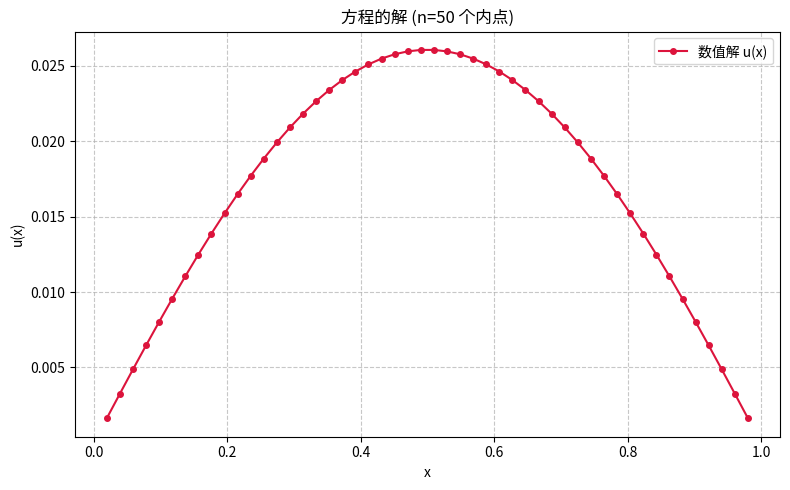

The matplotlib source for this figure:
"""
任务3.1.2：在区间 ([0,1]) 上取 (n=50) 个等距内点（不包含两端点），定义步长 (h=1/(n+1)) 以及对应的坐标 (x_i=ih)。根据给定规则构造一个三对角稀疏矩阵 (A)，其主对角线元素为 (2/h^2)，上下相邻对角线元素为 (-1/h^2)，同时构造右端向量 (b)，其中 (b_i=x_i(1-x_i))。使用 SciPy 的稀疏线性求解器 spsolve 求解线性方程组 (Au=b)，得到解向量 (u)，并将内点坐标 (x_i) 与对应的解 (u_i) 绘制为折线图以观察解的整体结构。最后取 (n=3) 的小规模情形，写出对应的矩阵和向量，通过手工计算或借助计算器求解线性方程组，并将结果与程序输出进行对比，以验证数值实现的正确性。
"""

import numpy as np
import matplotlib.pyplot as plt
from scipy.sparse import diags
from scipy.sparse.linalg import spsolve

# ========== 数值求解 n=50 ==========
n = 50
h = 1.0 / (n + 1)
x = np.linspace(h, 1 - h, n)          # 内点坐标

# 构造三对角矩阵 A (CSR格式)
main_diag = 2.0 / h**2 * np.ones(n)
off_diag = -1.0 / h**2 * np.ones(n - 1)
A = diags([main_diag, off_diag, off_diag], [0, -1, 1], format='csr')

# 右端项 b
b = x * (1 - x)

# 求解线性方程组 Au = b
u = spsolve(A, b)

# 绘制折线图
plt.figure(figsize=(8, 5))
plt.plot(x, u, 'o-', color='crimson', markersize=4, label='数值解 u(x)')
plt.title(f"方程的解 (n={n} 个内点)")
plt.xlabel("x")
plt.ylabel("u(x)")
plt.grid(True, linestyle='--', alpha=0.7)
plt.legend()
plt.tight_layout()
plt.show()

# ========== 手工验证 n=3 小规模 ==========
print("\n" + "="*50)
print("手工验证 (n=3)")
print("="*50)

n_small = 3
h_small = 1.0 / (n_small + 1)          # h = 0.25
x_small = np.linspace(h_small, 1 - h_small, n_small)   # [0.25, 0.5, 0.75]

# 构造稠密矩阵 A_small
A_small = (2.0 / h_small**2) * np.eye(n_small) + \
          (-1.0 / h_small**2) * (np.eye(n_small, k=1) + np.eye(n_small, k=-1))

b_small = x_small * (1 - x_small)

print(f"h = {h_small}")
print(f"内点 x = {x_small}")
print("矩阵 A (手工形式，稠密):\n", A_small)
print("右端项 b =", b_small)

# 手工求解（使用 numpy.linalg.solve）
u_small = np.linalg.solve(A_small, b_small)
print("手工计算得到的解 u =", u_small)

# 与稀疏求解器结果对比
A_small_sparse = diags([2/h_small**2, -1/h_small**2, -1/h_small**2], [0, -1, 1], shape=(3,3), format='csr')
u_small_sparse = spsolve(A_small_sparse, b_small)
print("稀疏求解器得到的解 u =", u_small_sparse)

# 验证一致性
if np.allclose(u_small, u_small_sparse):
    print("\n 手工验证通过：稠密求解与稀疏求解结果一致。")
else:
    print("\n 验证失败，请检查代码。")
